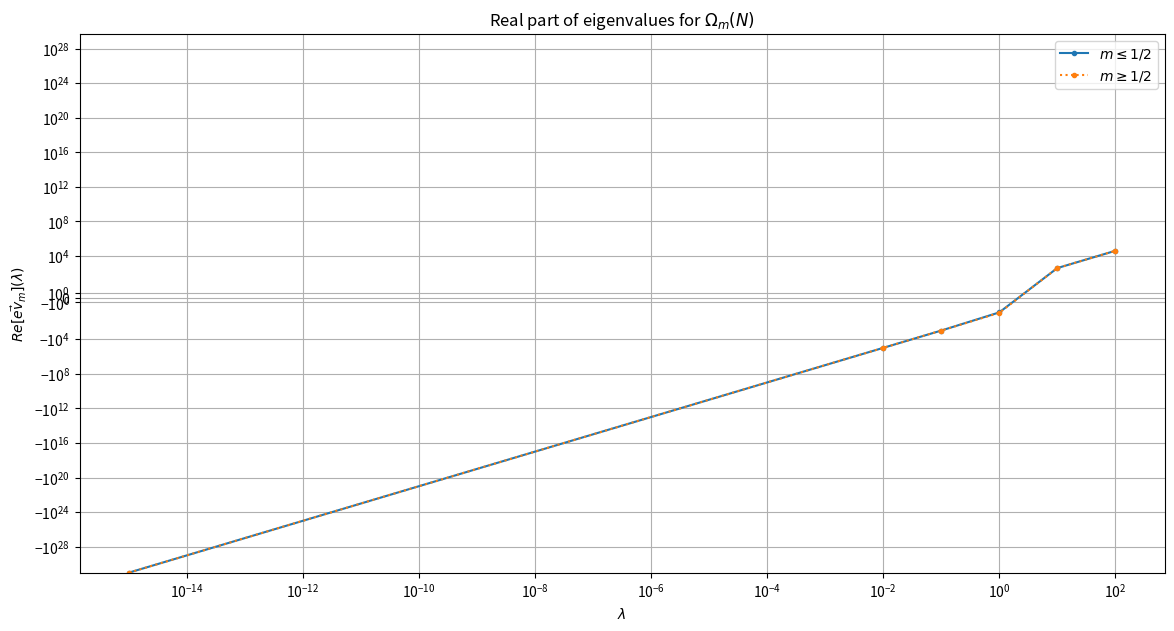

Reproduce this figure in Python. (Note: this script raises an exception after producing the figure.)
"""
Author: Pierros Ntelis, 10 October 2024
"""

import numpy as np
import matplotlib.pyplot as plt
from sympy import symbols, Eq

# Define the symbolic variables
mu, l_, m = symbols('mu l_ m')

# Coefficients from the cubic equation
B = (3/2) - m - 4*l_**2 + 6*l_**-2
C = -53/2 + (123/4)*l_**-2 - 6*l_**2 - (117/4)*l_**-4 - 4*l_**2*m - (5/4)*m - (7/4)*m**2 - 13*m*l_**-2
D = -4 + 12*l_**2 + (99/4)*l_**-2 - (513/4)*l_**-4 + 117*l_**-6 + (19/2)*m - (5/4)*m**2 - (1/2)*m**3 - 84*m*l_**-2 + 117*m*l_**-4 - m**2*l_**2 - (21/2)*m**2*l_**-2

# Define the cubic equation: A*mu^3 + B*mu^2 + C*mu + D = 0
# cubic_eq = Eq(mu**3 + B*mu**2 + C*mu + D, 0)

# Solve the cubic equation symbolically for specific values of m and l_
def solve_eigenvalues(m_value, l_value):
    B_val = B.subs({m: m_value, l_: l_value})
    C_val = C.subs({m: m_value, l_: l_value})
    D_val = D.subs({m: m_value, l_: l_value})

    # Coefficients in numerical form
    coeffs = [1, B_val, C_val, D_val]

    # Solve the cubic equation
    roots = np.roots(coeffs)
    return roots

# Calculate for specific values of m and lambda
m_val = 0.5
lambda_values = [ -100, -10, -1, -0.1, -0.01, 1e-15, 0.01, 0.1, 1., 10., 100.]
eigenvalues = {l_val: solve_eigenvalues(m_val, l_val) for l_val in lambda_values}

print('# For m=%1.1f'%(m_val))
print('# and for \lambda={'+str(lambda_values)+'}')
print('# the eigenvalues are')
print(eigenvalues)

# Calculate for specific values of m and lambda
m_val = 0.0
lambda_values = [ -100, -10, -1, -0.1, -0.01, 1e-15, 0.01, 0.1, 1., 10., 100.]
eigenvalues = {l_val: solve_eigenvalues(m_val, l_val) for l_val in lambda_values}

print('# For m=%1.1f'%(m_val))
print('# and for \lambda={'+str(lambda_values)+'}')
print('# the eigenvalues are')
print(eigenvalues)

# Calculate for specific values of m and lambda
m_val = 1.0
lambda_values = [ -100, -10, -1, -0.1, -0.01, 1e-15, 0.01, 0.1, 1., 10., 100.]
eigenvalues = {l_val: solve_eigenvalues(m_val, l_val) for l_val in lambda_values}

print('# For m=%1.1f'%(m_val))
print('# and for \lambda={'+str(lambda_values)+'}')
print('# the eigenvalues are')
print(eigenvalues)

# Calculate for specific values of m and lambda
m_val = 0.3
lambda_values = [ -100, -10, -1, -0.1, -0.01, 1e-15, 0.01, 0.1, 1., 10., 100.]
eigenvalues_m_leq_05 = {l_val: solve_eigenvalues(m_val, l_val) for l_val in lambda_values}

print('# For m=%1.1f'%(m_val))
print('# and for \lambda={'+str(lambda_values)+'}')
print('# the eigenvalues are')
print(eigenvalues_m_leq_05)

# Calculate for specific values of m and lambda
m_val = 0.7
lambda_values = [ -100, -10, -1, -0.1, -0.01, 1e-15, 0.01, 0.1, 1., 10., 100.]
eigenvalues_m_geq_05 = {l_val: solve_eigenvalues(m_val, l_val) for l_val in lambda_values}

print('# For m=%1.1f'%(m_val))
print('# and for \lambda={'+str(lambda_values)+'}')
print('# the eigenvalues are')
print(eigenvalues_m_geq_05)


abs_lambda_vals = np.array([1e-15, 0.01, 0.1, 1., 10., 100.])
eigenvalues_m_leq_05_real_mxy = np.zeros((len(abs_lambda_vals),3))
eigenvalues_m_geq_05_real_mxy = np.zeros((len(abs_lambda_vals),3))
eigenvalues_m_leq_05_imag_mxy = np.zeros((len(abs_lambda_vals),3))
eigenvalues_m_geq_05_imag_mxy = np.zeros((len(abs_lambda_vals),3))

for i in range(len(abs_lambda_vals)): 
	print(i)
	print(abs_lambda_vals[i])
	eigenvalues_m_leq_05_real_mxy[i] = np.round(np.real(eigenvalues_m_leq_05[abs_lambda_vals[i]]),0)
	eigenvalues_m_geq_05_real_mxy[i] = np.round(np.real(eigenvalues_m_geq_05[abs_lambda_vals[i]]),0)
	eigenvalues_m_leq_05_imag_mxy[i] = np.round(np.imag(eigenvalues_m_leq_05[abs_lambda_vals[i]]),0)
	eigenvalues_m_geq_05_imag_mxy[i] = np.round(np.imag(eigenvalues_m_geq_05[abs_lambda_vals[i]]),0)

plt.ion()
plt.figure(1, figsize=(14,7))
plt.clf()

plt.plot(abs_lambda_vals, eigenvalues_m_leq_05_real_mxy[:,0] , '.-', label='$m\leq 1/2$')
plt.plot(abs_lambda_vals, eigenvalues_m_geq_05_real_mxy[:,0] , '.:', label='$m\geq 1/2$')

plt.xlabel('$\lambda$') 
plt.ylabel('$Re[\\vec{ev}_m](\lambda)$') 
plt.legend()
plt.title('Real part of eigenvalues for $\Omega_m(N)$')
plt.grid()
plt.xscale('log')
plt.yscale('symlog')
plt.draw()
plt.show()

plt.savefig('./savefigs/ChatGPT_scalarLCDM_7D_3D_set_of_sim_diff_eqns_Jacobian_eigenvalues_ml_real.pdf')

plt.ion()
plt.figure(2, figsize=(14,7))
plt.clf()

plt.plot(abs_lambda_vals, eigenvalues_m_leq_05_real_mxy[:,1] , '.-', label='$m\leq 1/2$')
plt.plot(abs_lambda_vals, eigenvalues_m_geq_05_real_mxy[:,1] , '.:', label='$m\geq 1/2$')

plt.xlabel('$\lambda$') 
plt.ylabel('$Re[\\vec{ev}_x](\lambda)$') 
plt.legend()
plt.title('Real part of eigenvalues for $\Omega_{x^2}(N)$')
plt.grid()
plt.xscale('log')
plt.yscale('symlog')
plt.draw()
plt.show()

plt.savefig('./savefigs/ChatGPT_scalarLCDM_7D_3D_set_of_sim_diff_eqns_Jacobian_eigenvalues_xl_real.pdf')

plt.ion()
plt.figure(3, figsize=(14,7))
plt.clf()

plt.plot(abs_lambda_vals, eigenvalues_m_leq_05_real_mxy[:,2] , '.-', label='$m\leq 1/2$')
plt.plot(abs_lambda_vals, eigenvalues_m_geq_05_real_mxy[:,2] , '.:', label='$m\geq 1/2$')

plt.xlabel('$\lambda$') 
plt.ylabel('$Re[\\vec{ev}_y](\lambda)$') 
plt.legend()
plt.title('Real part of eigenvalues for $\Omega_{y^2}(N)$')
plt.grid()
plt.xscale('log')
plt.yscale('symlog')
plt.draw()
plt.show()

plt.savefig('./savefigs/ChatGPT_scalarLCDM_7D_3D_set_of_sim_diff_eqns_Jacobian_eigenvalues_yl_real.pdf')


plt.ion()
plt.figure(4, figsize=(14,7))
plt.clf()

plt.plot(abs_lambda_vals, eigenvalues_m_leq_05_imag_mxy[:,0] , '.-', label='$m\leq 1/2$')
plt.plot(abs_lambda_vals, eigenvalues_m_geq_05_imag_mxy[:,0] , '.:', label='$m\geq 1/2$')

plt.xlabel('$\lambda$') 
plt.ylabel('$Im[\\vec{ev}_m](\lambda)$') 
plt.legend()
plt.title('Imaginary part of eigenvalues for $\Omega_m(N)$')
plt.grid()
plt.xscale('log')
plt.yscale('symlog')
plt.draw()
plt.show()

plt.savefig('./savefigs/ChatGPT_scalarLCDM_7D_3D_set_of_sim_diff_eqns_Jacobian_eigenvalues_ml_imag.pdf')

plt.ion()
plt.figure(5, figsize=(14,7))
plt.clf()

plt.plot(abs_lambda_vals, eigenvalues_m_leq_05_imag_mxy[:,1] , '.-', label='$m\leq 1/2$')
plt.plot(abs_lambda_vals, eigenvalues_m_geq_05_imag_mxy[:,1] , '.:', label='$m\geq 1/2$')

plt.xlabel('$\lambda$') 
plt.ylabel('$Im[\\vec{ev}_x](\lambda)$') 
plt.legend()
plt.title('Imaginary part of eigenvalues for $\Omega_{x^2}(N)$')
plt.grid()
plt.xscale('log')
plt.yscale('symlog')
plt.draw()
plt.show()

plt.savefig('./savefigs/ChatGPT_scalarLCDM_7D_3D_set_of_sim_diff_eqns_Jacobian_eigenvalues_xl_imag.pdf')

plt.ion()
plt.figure(6, figsize=(14,7))
plt.clf()

plt.plot(abs_lambda_vals, eigenvalues_m_leq_05_imag_mxy[:,2] , '.-', label='$m\leq 1/2$')
plt.plot(abs_lambda_vals, eigenvalues_m_geq_05_imag_mxy[:,2] , '.:', label='$m\geq 1/2$')

plt.xlabel('$\lambda$') 
plt.ylabel('$Im[\\vec{ev}_y](\lambda)$') 
plt.legend()
plt.title('Imaginary part of eigenvalues for $\Omega_{y^2}(N)$')
plt.grid()
plt.xscale('log')
plt.yscale('symlog')
plt.draw()
plt.show()

plt.savefig('./savefigs/ChatGPT_scalarLCDM_7D_3D_set_of_sim_diff_eqns_Jacobian_eigenvalues_yl_imag.pdf')
